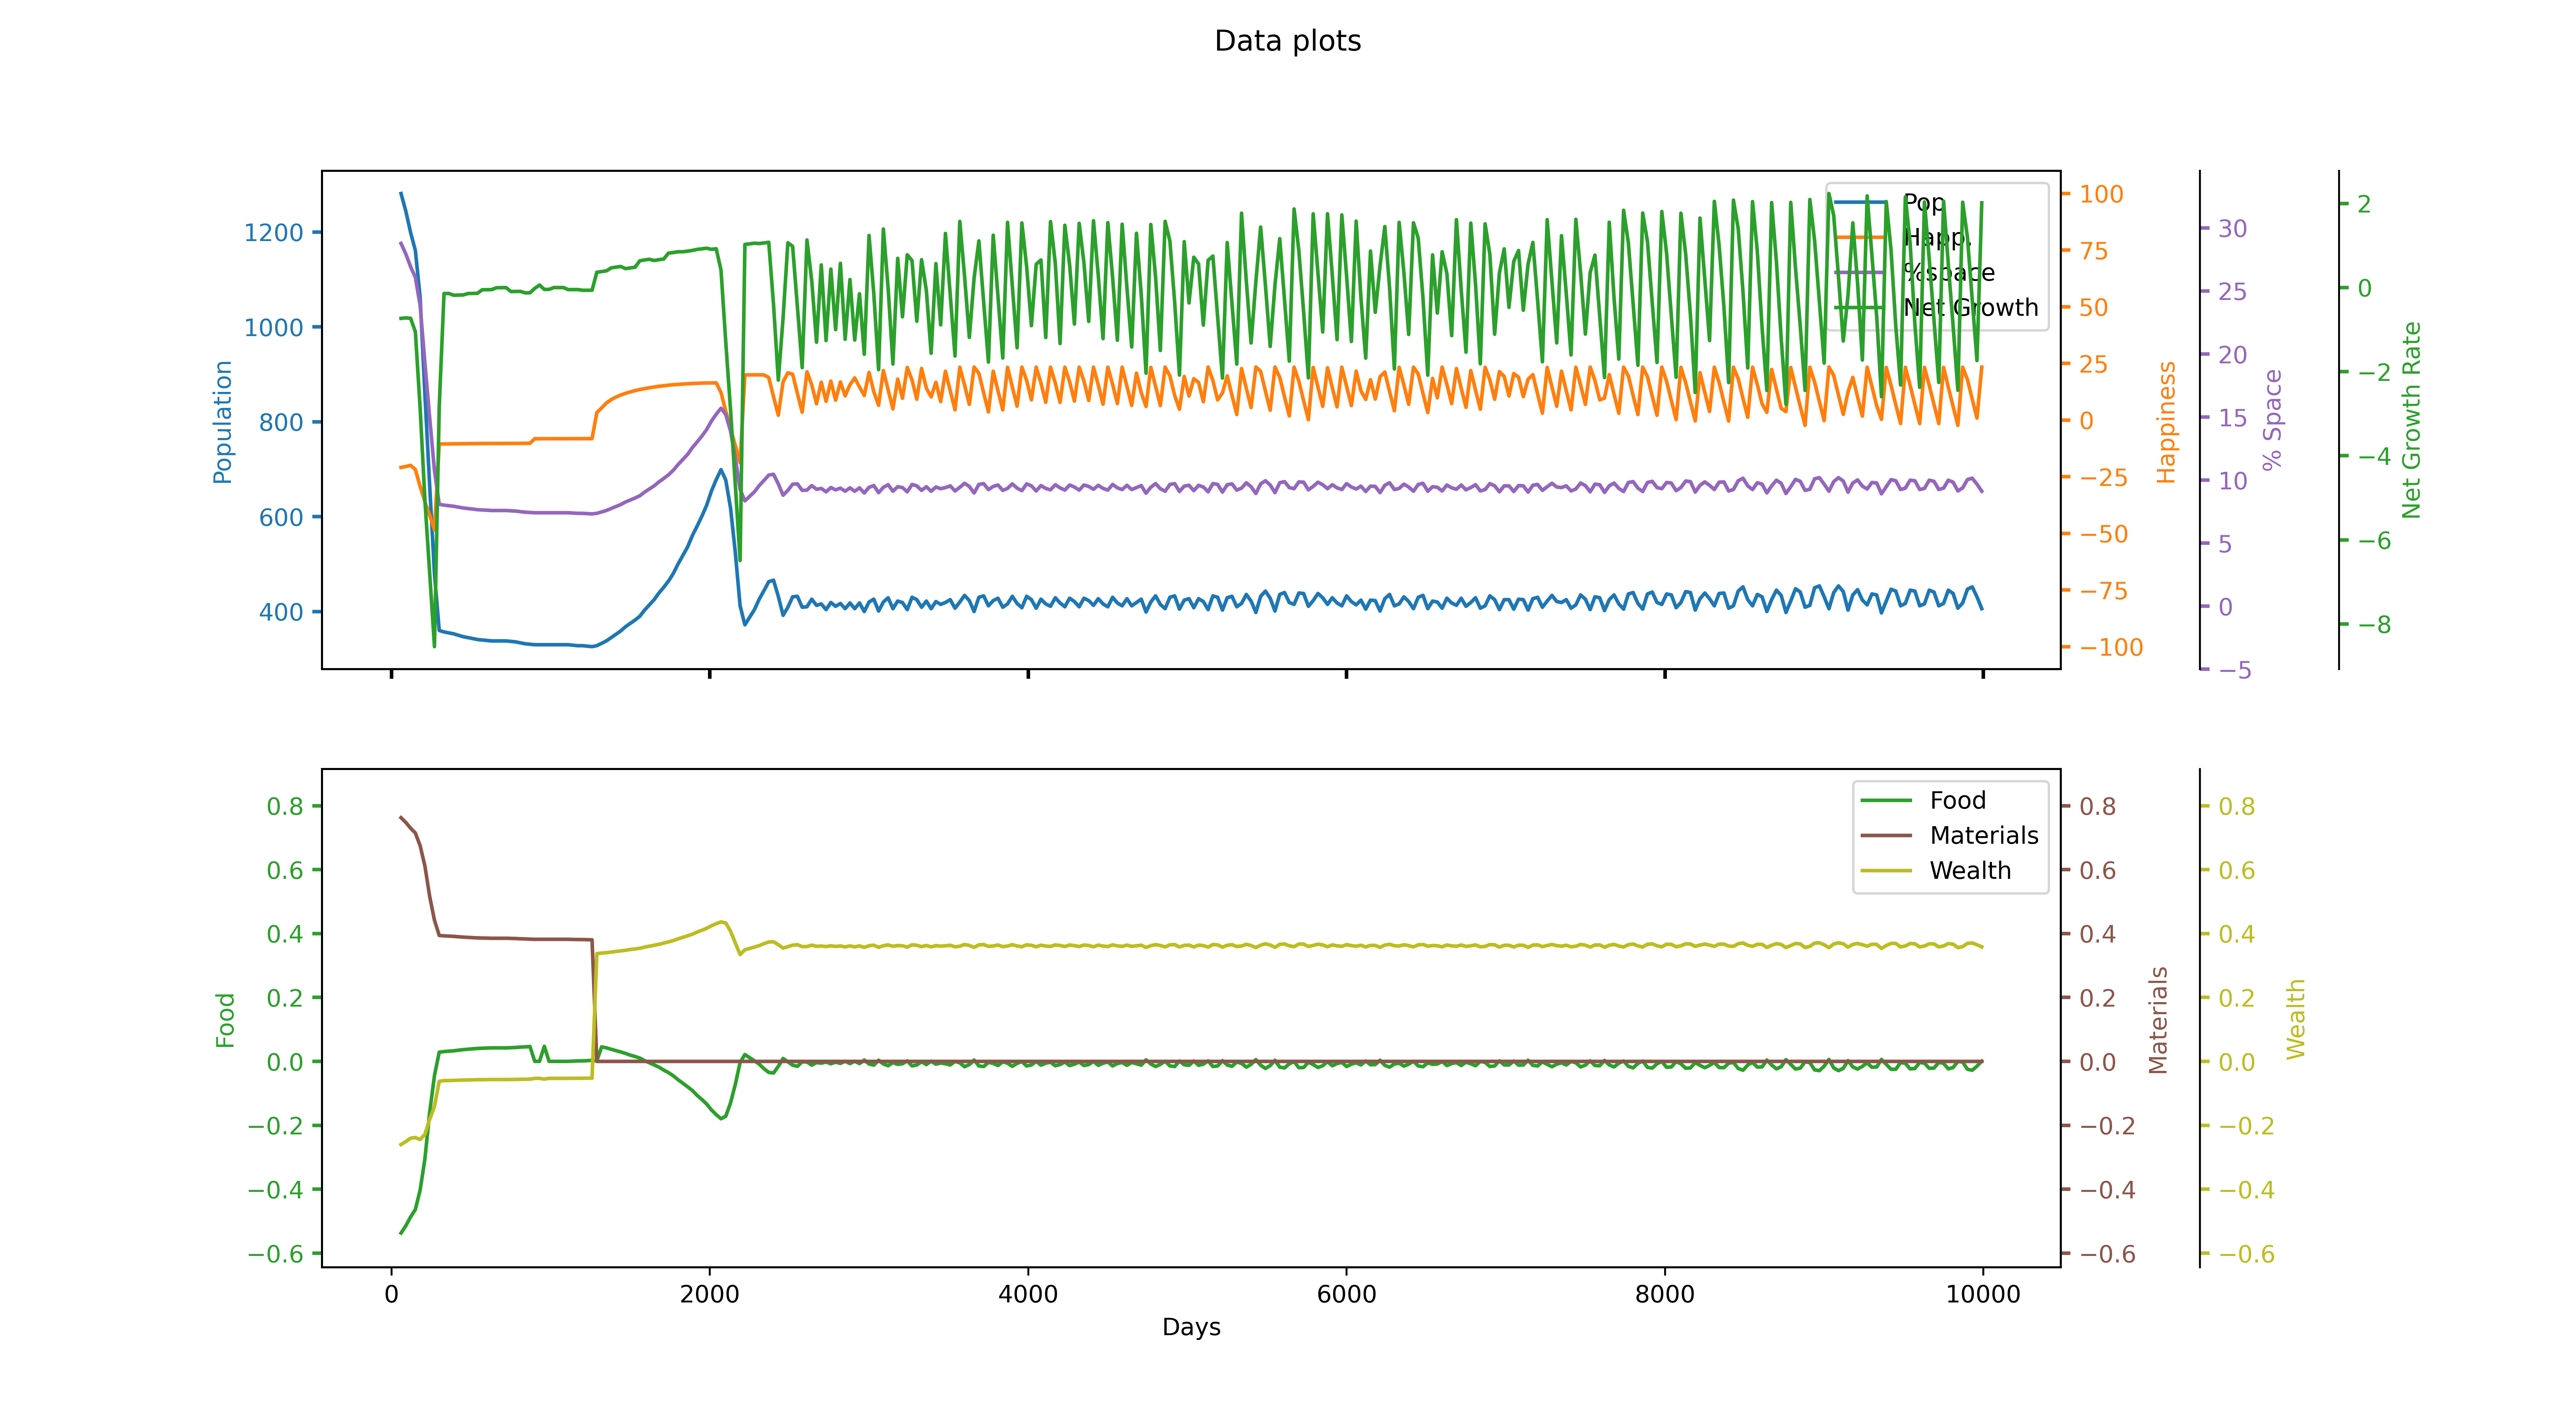

The table this chart was drawn from, first rows:
runID, day, id, Total pop, Happiness, Net growth rate, stpl0, stpl1, stpl2, ntpr0, ntpr1, ntpr2, % space used
3, 30, 3, 1319, -21.33, -0.7454, 57.76, 104.9, 0, -0.5602, 0.7776, -0.2697, 0.2962
3, 60, 3, 1281, -20.9, -0.7337, 41.29, 128, 0, -0.5369, 0.7624, -0.2601, 0.2877
3, 90, 3, 1244, -20.49, -0.7227, 25.57, 150.6, 0, -0.5142, 0.7476, -0.2508, 0.2794
3, 120, 3, 1199, -19.98, -0.7314, 10.56, 172.7, 0, -0.4865, 0.7296, -0.2401, 0.2693
3, 150, 3, 1161, -21.84, -1.052, 0, 194.4, 0, -0.4632, 0.7144, -0.2382, 0.2607
3, 180, 3, 1062, -29.3, -2.869, 0, 215.3, 0, -0.4024, 0.6748, -0.2443, 0.2385
3, 210, 3, 858, -36.09, -5.059, 0, 234.5, 0, -0.3047, 0.6112, -0.2282, 0.1927
3, 240, 3, 665, -41.99, -6.8, 0, 251.3, 0, -0.1585, 0.516, -0.1811, 0.1494
3, 270, 3, 479, -48.47, -8.539, 0, 265.7, 0, -0.04424, 0.4416, -0.1408, 0.1076
3, 300, 3, 360, -10.56, -2.827, 0.3836, 278, 0, 0.02886, 0.394, -0.06239, 0.08085
3, 330, 3, 357, -10.53, -0.1433, 1.277, 289.8, 0, 0.0307, 0.3928, -0.06014, 0.08018
3, 360, 3, 355, -10.51, -0.1411, 2.21, 301.6, 0, 0.03193, 0.392, -0.05977, 0.07973
3, 390, 3, 353, -10.48, -0.1827, 3.187, 313.3, 0, 0.03316, 0.3912, -0.0594, 0.07928
3, 420, 3, 350, -10.45, -0.1794, 4.212, 325.1, 0, 0.035, 0.39, -0.05886, 0.07861
3, 450, 3, 347, -10.42, -0.177, 5.287, 336.7, 0, 0.03684, 0.3888, -0.05831, 0.07793
3, 480, 3, 345, -10.39, -0.1434, 6.406, 348.4, 0, 0.03807, 0.388, -0.05795, 0.07748
3, 510, 3, 343, -10.37, -0.1409, 7.564, 360, 0, 0.0393, 0.3872, -0.05759, 0.07703
3, 540, 3, 341, -10.35, -0.1374, 8.762, 371.6, 0, 0.04053, 0.3864, -0.05723, 0.07658
3, 570, 3, 340, -10.34, -0.05362, 9.992, 383.2, 0, 0.04114, 0.386, -0.05705, 0.07636
3, 600, 3, 339, -10.33, -0.05176, 11.24, 394.8, 0, 0.04176, 0.3856, -0.05687, 0.07614
3, 630, 3, 338, -10.32, -0.0496, 12.5, 406.3, 0, 0.04237, 0.3852, -0.05669, 0.07591
3, 660, 3, 338, -10.32, -0.004392, 13.77, 417.9, 0, 0.04237, 0.3852, -0.05669, 0.07591
3, 690, 3, 338, -10.32, -0.003206, 15.04, 429.5, 0, 0.04237, 0.3852, -0.05669, 0.07591
3, 720, 3, 338, -10.32, -0.00202, 16.31, 441, 0, 0.04237, 0.3852, -0.05669, 0.07591
3, 750, 3, 337, -10.3, -0.09548, 17.59, 452.6, 0, 0.04299, 0.3848, -0.05651, 0.07569
3, 780, 3, 336, -10.29, -0.09358, 18.89, 464.1, 0, 0.0436, 0.3844, -0.05633, 0.07546
3, 810, 3, 334, -10.27, -0.09165, 20.22, 475.6, 0, 0.04483, 0.3836, -0.05597, 0.07501
3, 840, 3, 332, -10.26, -0.1277, 21.57, 487.1, 0, 0.04544, 0.3832, -0.05579, 0.07456
3, 870, 3, 331, -10.24, -0.125, 22.96, 498.6, 0, 0.04667, 0.3824, -0.05543, 0.07434
3, 900, 3, 330, -8.225, -0.01995, 23.24, 510.1, 0, 0.0001429, 0.382, -0.05305, 0.07411
3, 930, 3, 330, -8.225, 0.05885, 23.25, 521.5, 0, 0.0001429, 0.382, -0.05305, 0.07411
3, 960, 3, 330, -8.225, -0.04491, 24.23, 533, 0, 0.04729, 0.382, -0.05526, 0.07411
3, 990, 3, 330, -8.225, -0.04425, 24.88, 544.5, 0, 0.0001429, 0.382, -0.05305, 0.07411
3, 1020, 3, 330, -8.225, -0.0004138, 25.54, 555.9, 0, 0.0001429, 0.382, -0.05305, 0.07411
3, 1050, 3, 330, -8.225, -0.0004088, 25.54, 567.4, 0, 0.0001429, 0.382, -0.05305, 0.07411
3, 1080, 3, 330, -8.225, -0.0004048, 25.55, 578.8, 0, 0.0001429, 0.382, -0.05305, 0.07411
3, 1110, 3, 330, -8.225, -0.04925, 25.55, 590.3, 0, 0.0001429, 0.382, -0.05305, 0.07411
3, 1140, 3, 329, -8.214, -0.04854, 25.56, 601.8, 0, 0.0009, 0.3816, -0.05287, 0.07389
3, 1170, 3, 328, -8.203, -0.04851, 25.59, 613.2, 0, 0.001657, 0.3812, -0.05271, 0.07367
3, 1200, 3, 328, -8.203, -0.06555, 25.64, 624.6, 0, 0.001657, 0.3812, -0.0527, 0.07367
3, 1230, 3, 327, -8.192, -0.06479, 25.71, 636.1, 0, 0.002414, 0.3808, -0.05253, 0.07344
3, 1260, 3, 326, -8.18, -0.064, 25.8, 647.5, 0, 0.003171, 0.3804, -0.05236, 0.07322
3, 1290, 3, 328, 3.302, 0.3636, 25.89, 650.0, 8.023, 0.001657, 0.0, 0.3375, 0.07367
3, 1320, 3, 333, 5.349, 0.3793, 26.36, 650.0, 18.17, 0.04544, 0.0, 0.3388, 0.07479
3, 1350, 3, 338, 7.535, 0.3961, 27.68, 650.0, 28.35, 0.04237, 0.0, 0.3401, 0.07591
3, 1380, 3, 345, 9.02, 0.4675, 28.89, 650.0, 38.58, 0.03807, 0.0, 0.342, 0.07748
3, 1410, 3, 352, 10.15, 0.4841, 29.97, 650.0, 48.87, 0.03377, 0.0, 0.3439, 0.07906
3, 1440, 3, 359, 11.05, 0.5005, 30.91, 650.0, 59.21, 0.02947, 0.0, 0.3457, 0.08063
3, 1470, 3, 368, 11.81, 0.4498, 31.71, 650.0, 69.62, 0.02517, 0.0, 0.3476, 0.08265
3, 1500, 3, 375, 12.44, 0.4662, 32.38, 650.0, 80.09, 0.01964, 0.0, 0.35, 0.08422
3, 1530, 3, 382, 13, 0.4825, 32.91, 650.0, 90.61, 0.01534, 0.0, 0.3519, 0.08579
3, 1560, 3, 390, 13.49, 0.6359, 33.29, 650.0, 101.2, 0.01043, 0.0, 0.354, 0.08759
3, 1590, 3, 403, 13.89, 0.6558, 33.48, 650.0, 111.9, 0.002443, 0.0, 0.3575, 0.09051
3, 1620, 3, 414, 14.26, 0.6716, 33.47, 650.0, 122.6, -0.004314, 0.0, 0.3604, 0.09298
3, 1650, 3, 425, 14.59, 0.6426, 33.23, 650.0, 133.5, -0.01107, 0.0, 0.3633, 0.09545
3, 1680, 3, 439, 14.9, 0.6622, 32.78, 650.0, 144.4, -0.01783, 0.0, 0.3663, 0.09859
3, 1710, 3, 451, 15.15, 0.6776, 32.1, 650.0, 155.5, -0.02704, 0.0, 0.3703, 0.1013
3, 1740, 3, 464, 15.4, 0.8172, 31.18, 650.0, 166.7, -0.03503, 0.0, 0.3737, 0.1042
3, 1770, 3, 480, 15.6, 0.8321, 29.97, 650.0, 177.9, -0.04486, 0.0, 0.378, 0.1078
3, 1800, 3, 500, 15.75, 0.8507, 28.44, 650.0, 189.4, -0.05714, 0.0, 0.3833, 0.1123
... 273 more rows
